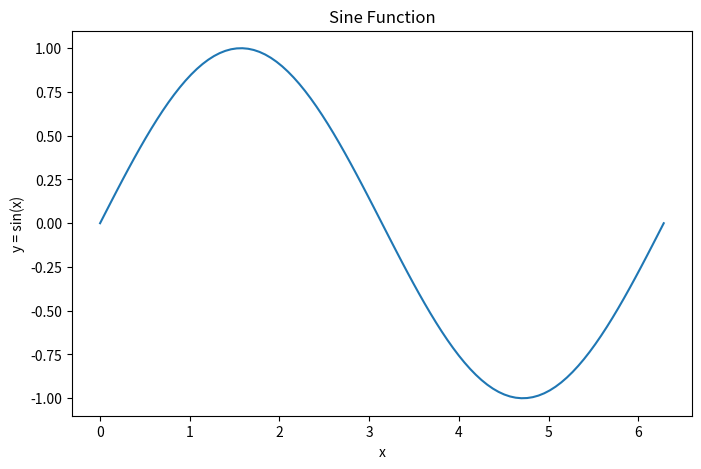
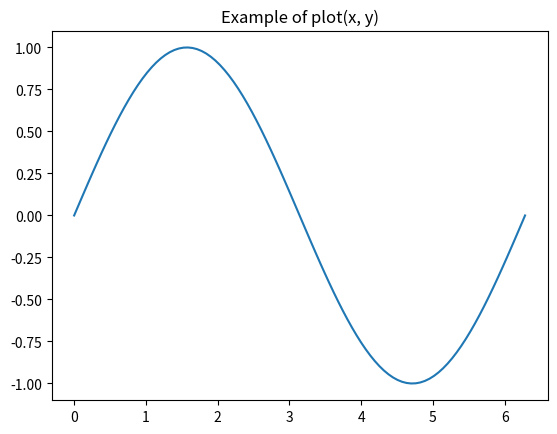
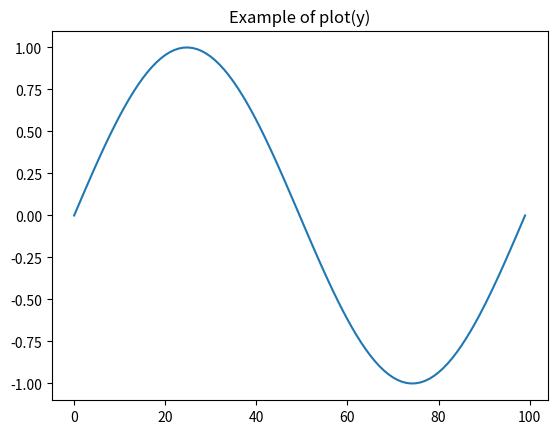
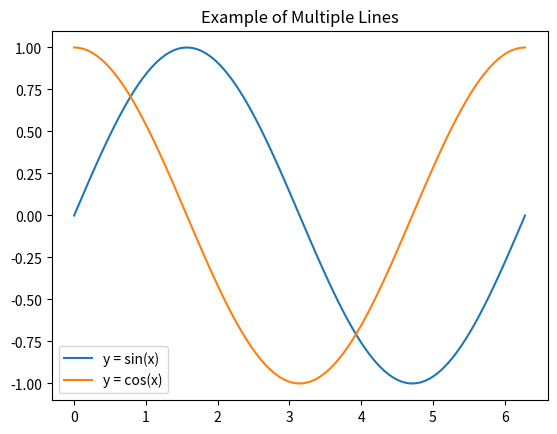
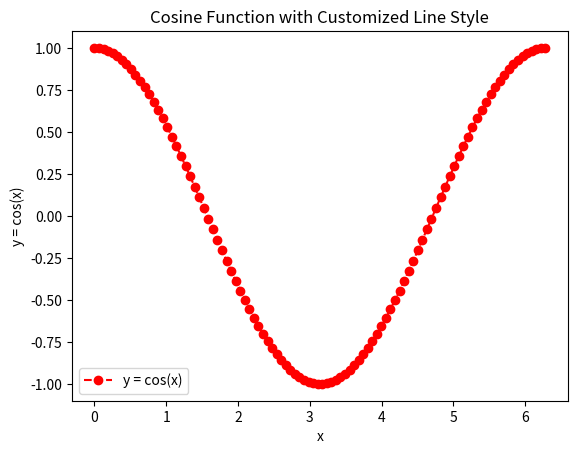
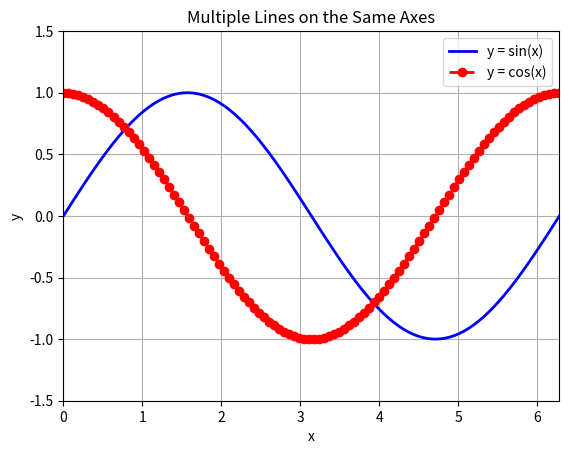

These figures' Python source, in order:
import numpy as np
import matplotlib.pyplot as plt


# 1. Create a basic line plot of the function y = sin(x) over the interval [0, 2*pi]
x = np.linspace(0, 2 * np.pi, 100)  # Define x values
y_sin = np.sin(x)  # Compute y = sin(x)

plt.figure(figsize=(8, 5))  # Create a new figure
plt.plot(x, y_sin)  # Plot the sine function
plt.xlabel('x')  # Label the x-axis
plt.ylabel('y = sin(x)')  # Label the y-axis
plt.title('Sine Function')  # Add a title
plt.show()  # Display the plot

# 2. Explain the difference between plot(x, y), plot(y), and plot(x1, y1, x2, y2) in Python
# Example 1: plot(x, y) - Explicit x and y values
plt.figure()
plt.plot(x, y_sin)
plt.title('Example of plot(x, y)')
plt.show()

# Example 2: plot(y) - Implicit x values are indices
plt.figure()
plt.plot(y_sin)  # Only y is provided; x defaults to indices
plt.title('Example of plot(y)')
plt.show()

# Example 3: plot(x1, y1, x2, y2) - Multiple lines on the same plot
y_cos = np.cos(x)  # Compute y = cos(x)
plt.figure()
plt.plot(x, y_sin, label='y = sin(x)')
plt.plot(x, y_cos, label='y = cos(x)')
plt.title('Example of Multiple Lines')
plt.legend()  # Add a legend
plt.show()

# 3. Customize line styles, colors, and markers
plt.figure()
plt.plot(x, y_cos, 'r--o', label='y = cos(x)')  # Red dashed line with circle markers
plt.xlabel('x')
plt.ylabel('y = cos(x)')
plt.title('Cosine Function with Customized Line Style')
plt.legend()
plt.show()

# 4. Save a figure to a PNG file with 300 dpi using savefig()
plt.figure()
plt.plot(x, y_cos, 'r--o', label='y = cos(x)')
plt.xlabel('x')
plt.ylabel('y = cos(x)')
plt.title('Cosine Function with Customized Line Style')
plt.legend()
plt.savefig('cosine_function_300dpi.png', dpi=300)  # Save the plot as PNG with 300 DPI
plt.show()

# 5. Plot multiple lines on the same axes
plt.figure()
plt.plot(x, y_sin, 'b-', label='y = sin(x)', linewidth=2)  # Blue solid line
plt.plot(x, y_cos, 'r--o', label='y = cos(x)', linewidth=2)  # Red dashed line
plt.xlabel('x')
plt.ylabel('y')
plt.title('Multiple Lines on the Same Axes')
plt.legend(loc='best')  # Add legend
plt.grid(True)  # Add a grid
plt.axis([0, 2 * np.pi, -1.5, 1.5])  # Adjust axis limits
plt.show()
